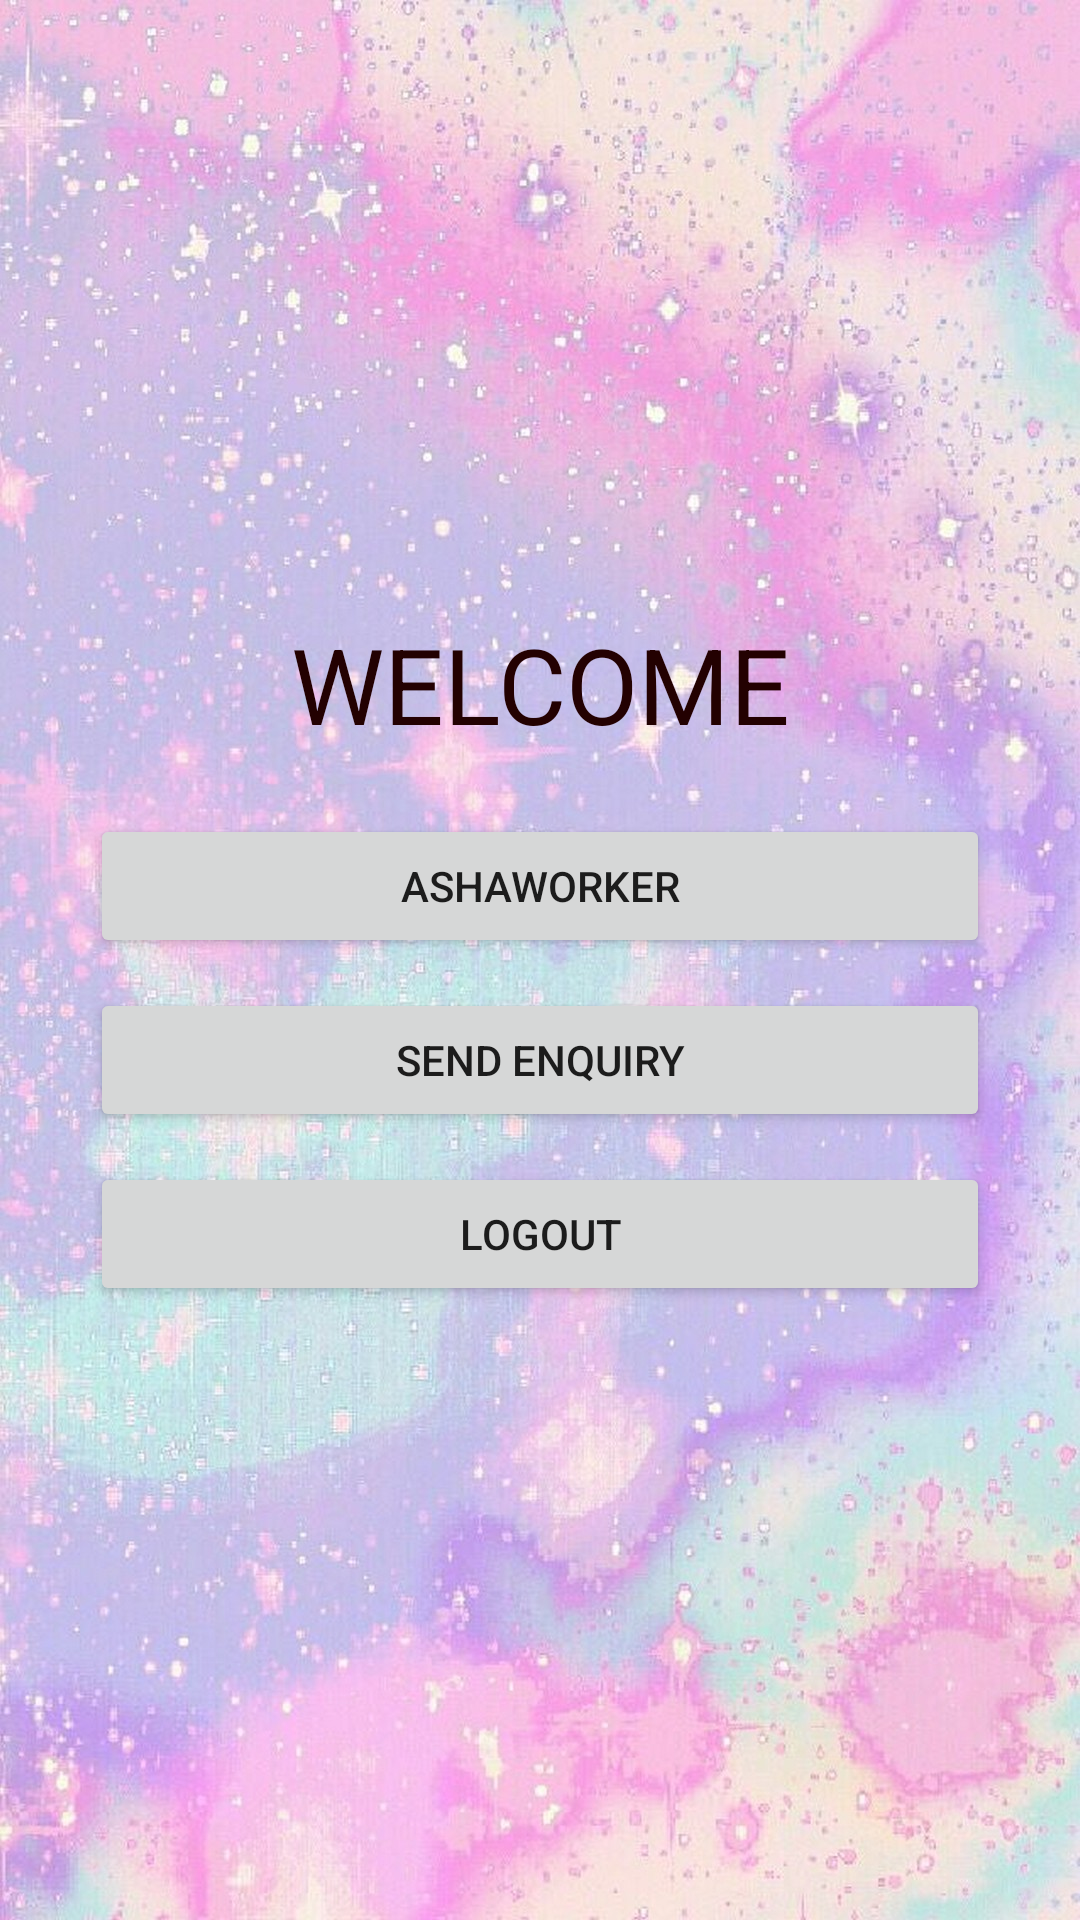

Reconstruct the res/layout file that produces this screen, plus the resources it refers to.
<!-- AndroidManifest.xml: application theme Theme.AshaWorker -->
<!-- res/layout/activity_userhome.xml -->
<?xml version="1.0" encoding="utf-8"?>

<LinearLayout xmlns:android="http://schemas.android.com/apk/res/android"
    xmlns:app="http://schemas.android.com/apk/res-auto"
    xmlns:tools="http://schemas.android.com/tools"
    android:layout_width="match_parent"
    android:layout_height="match_parent"
    android:background="@drawable/v"
    android:orientation="vertical"
    android:gravity="center"
    tools:context=".Userhome">

    <TextView
        android:id="@+id/textView4"
        android:layout_width="200dp"
        android:layout_height="wrap_content"
        android:textSize="35dp"
        android:textColor="#230101"
        android:gravity="center"
        android:text="WELCOME" />

    <Button
        android:id="@+id/button2"
        android:layout_width="300dp"
        android:layout_height="wrap_content"
        android:layout_marginTop="20dp"
        android:text="Ashaworker" />

    <Button
        android:id="@+id/button3"
        android:layout_width="300dp"
        android:layout_height="wrap_content"
        android:layout_marginTop="10dp"
        android:text="Send Enquiry" />

    <Button
        android:id="@+id/button4"
        android:layout_width="300dp"
        android:layout_height="wrap_content"
        android:layout_marginTop="10dp"
        android:text="LOGOUT" />
</LinearLayout>
<!-- resources referenced by this layout -->
<resources>
  <!-- drawable v: jpg bitmap (drawable, 362502 bytes) -->
  <style name="Theme.AshaWorker" parent="Theme.MaterialComponents.DayNight.DarkActionBar">
          
          <item name="colorPrimary">@color/purple_500</item>
          <item name="colorPrimaryVariant">@color/purple_700</item>
          <item name="colorOnPrimary">@color/white</item>
          
          <item name="colorSecondary">@color/teal_200</item>
          <item name="colorSecondaryVariant">@color/teal_700</item>
          <item name="colorOnSecondary">@color/black</item>
          
          <item name="android:statusBarColor" tools:targetApi="l">?attr/colorPrimaryVariant</item>
          
      </style>
  <!-- not gathered from this repository: default colours our renderer supplied (Android Studio template values) -->
  <color name="purple_500">#FF6200EE</color>
  <color name="purple_700">#FF3700B3</color>
  <color name="teal_200">#FF03DAC5</color>
  <color name="teal_700">#FF018786</color>
  <color name="black">#FF000000</color>
  <color name="white">#FFFFFFFF</color>
</resources>
